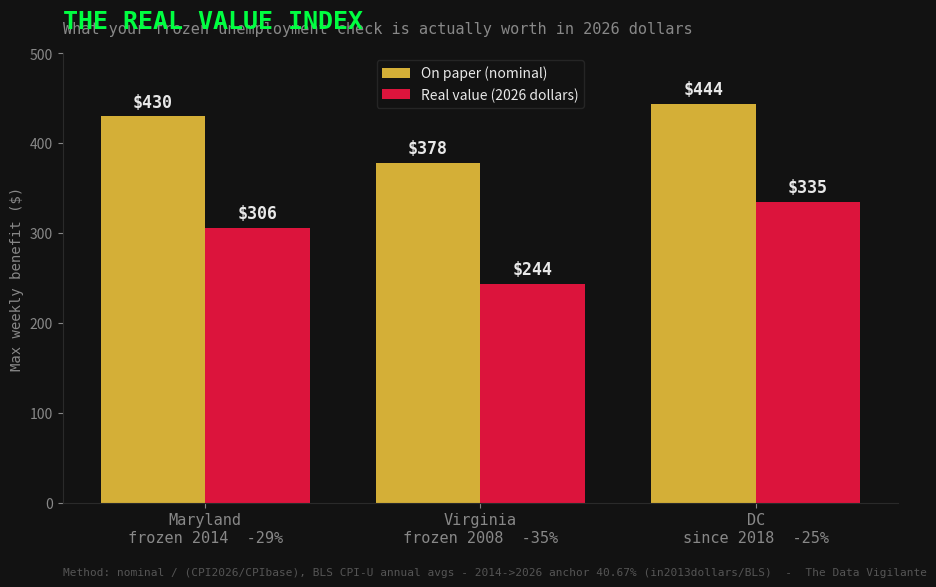

Generate this figure with matplotlib: (Note: this script raises an exception after producing the figure.)
#!/usr/bin/env python3
"""Figure 08 — The Real Value Index (inflation-adjusted frozen UI benefits).
Additive: brand-matched to figures 01-07. Method: real = nominal / (CPI2026/CPIbase),
BLS CPI-U annual averages; 2014->2026 anchor = 40.67% (in2013dollars/BLS)."""
import matplotlib
matplotlib.use("Agg")
import matplotlib.pyplot as plt
import numpy as np

BG, FG, MUT = "#121212", "#e8e8e8", "#888888"
GREEN, LIME, GOLD, CRIMSON = "#00FF41", "#BFFF00", "#D4AF37", "#DC143C"

states = ["Maryland\nfrozen 2014  -29%", "Virginia\nfrozen 2008  -35%", "DC\nsince 2018  -25%"]
nominal = [430, 378, 444]
real    = [306, 244, 335]

x = np.arange(len(states)); w = 0.38
fig, ax = plt.subplots(figsize=(10, 6), dpi=140)
fig.patch.set_facecolor(BG); ax.set_facecolor(BG)

b1 = ax.bar(x - w/2, nominal, w, label="On paper (nominal)", color=GOLD)
b2 = ax.bar(x + w/2, real,    w, label="Real value (2026 dollars)", color=CRIMSON)

for bars in (b1, b2):
    for r in bars:
        ax.text(r.get_x()+r.get_width()/2, r.get_height()+6, f"${int(r.get_height())}",
                ha="center", va="bottom", color=FG, fontsize=12, fontweight="bold",
                family="monospace")

ax.set_title("THE REAL VALUE INDEX", color=GREEN, fontsize=18, fontweight="bold",
             family="monospace", loc="left", pad=18)
ax.text(0, 1.045, "What your frozen unemployment check is actually worth in 2026 dollars",
        transform=ax.transAxes, color=MUT, fontsize=11, family="monospace")
ax.set_xticks(x); ax.set_xticklabels(states, color=FG, fontsize=11, family="monospace")
ax.set_ylim(0, 500); ax.set_ylabel("Max weekly benefit ($)", color=MUT, family="monospace")
ax.tick_params(colors=MUT)
for s in ("top", "right"): ax.spines[s].set_visible(False)
for s in ("left", "bottom"): ax.spines[s].set_color("#2a2a2a")
leg = ax.legend(facecolor=BG, edgecolor="#2a2a2a", labelcolor=FG, fontsize=10)
ax.text(0, -0.16, "Method: nominal / (CPI2026/CPIbase), BLS CPI-U annual avgs - 2014->2026 anchor 40.67% (in2013dollars/BLS)  -  The Data Vigilante",
        transform=ax.transAxes, color="#555555", fontsize=8, family="monospace")
plt.tight_layout()
plt.savefig("figures/08_real_value_index.png", facecolor=BG, bbox_inches="tight")
print("wrote figures/08_real_value_index.png")
